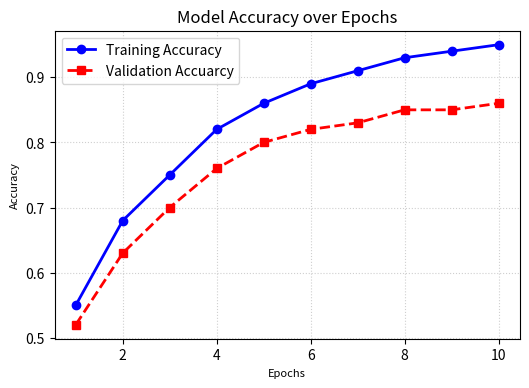
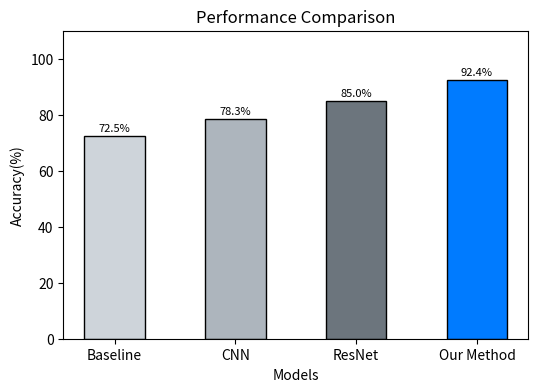
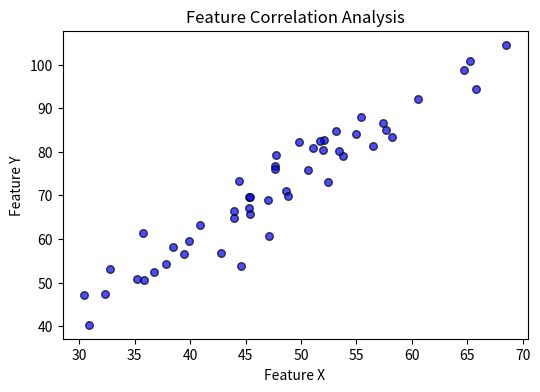
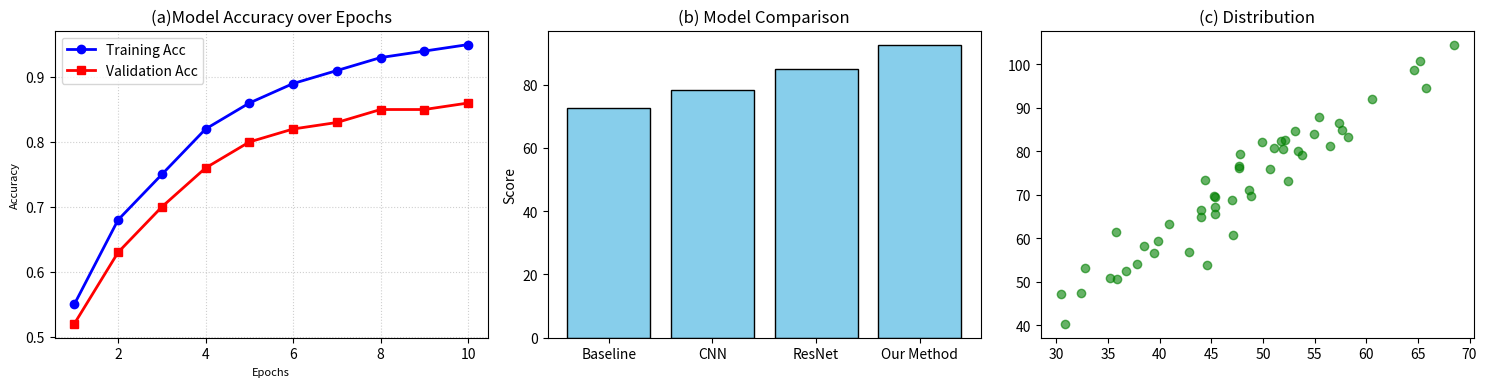

Here is the Python script that generated these plots, in order:
import numpy as np
import matplotlib.pyplot as plt


# Line Plot Data
epochs = np.arange(1, 11)
train_acc = np.array([0.55, 0.68, 0.75, 0.82, 0.86, 0.89, 0.91, 0.93, 0.94, 0.95])
val_acc = np.array([0.52, 0.63, 0.70, 0.76, 0.80, 0.82, 0.83, 0.85, 0.85, 0.86])

# Line Plot
plt.figure(figsize=(6, 4), dpi=100)
plt.plot(epochs, train_acc, label='Training Accuracy', 
         color='blue', linewidth=2, marker='o')
plt.plot(epochs, val_acc, label='Validation Accuarcy',
         color='red', linewidth=2, linestyle='--', marker='s')
plt.title('Model Accuracy over Epochs', fontsize=12)
plt.xlabel('Epochs', fontsize=8)
plt.ylabel('Accuracy', fontsize=8)
plt.grid(True, linestyle=':', alpha=0.6)
plt.legend(loc='best')
plt.show()


# Bar Plot Data
models = ['Baseline', 'CNN', 'ResNet', 'Our Method']
scores = [72.5, 78.3, 85.0, 92.4]

# Bar Plot
plt.figure(figsize=(6, 4), dpi=100)
colors = ['#ced4da', '#adb5bd', '#6c757d', '#007bff']
bars = plt.bar(models, scores, color=colors, width=0.5, edgecolor="#000000")
for bar in bars:
    yval = bar.get_height()
    plt.text(bar.get_x() + bar.get_width()/2, yval+1, 
             f'{yval}%', 
             ha='center', va='bottom',
             fontsize=8)
plt.xlabel('Models')
plt.ylabel('Accuracy(%)')
plt.title('Performance Comparison')
plt.ylim(0, 110)
plt.show()


# Scatter Plot Data
np.random.seed(42)
feature_x = np.random.normal(50, 10, 50)
feature_y = feature_x * 1.5 + np.random.normal(0, 5, 50)

# Scatter Plot Data
plt.figure(figsize=(6, 4), dpi=100)
plt.scatter(feature_x, feature_y, color='blue', 
            alpha=0.7, edgecolor='black', s=30)
plt.title('Feature Correlation Analysis')
plt.xlabel('Feature X')
plt.ylabel('Feature Y')
plt.show()



# Subplot
fig, axes = plt.subplots(1, 3, figsize=(15, 4), dpi=120)

# Subplot 1: Line Plot
axes[0].plot(epochs, train_acc, label='Training Acc',
             color='blue', linewidth=2, marker='o')
axes[0].plot(epochs, val_acc, label='Validation Acc',
             color='red', linewidth=2, marker='s')
axes[0].set_title('(a)Model Accuracy over Epochs', fontsize=12)
axes[0].set_xlabel('Epochs', fontsize=8)
axes[0].set_ylabel('Accuracy', fontsize=8)
axes[0].grid(True, alpha=0.6, linestyle=':')
axes[0].legend(loc='best')

# Subplot 2: Bar Plot
axes[1].bar(models, scores, color='skyblue', edgecolor='black')
axes[1].set_title('(b) Model Comparison')
axes[1].set_ylabel('Score')

# Subplot 3: Scatter Plot
axes[2].scatter(feature_x, feature_y, color='green', alpha=0.6)
axes[2].set_title('(c) Distribution')

# Automatically adjust layout (extremely important)
plt.tight_layout()
# plt.show()  
# When saving figure, delete/comment the line above)

# Save figure
plt.savefig('Subplot.pdf', dpi=300, bbox_inches='tight')
plt.savefig('Subplot.png', dpi=300, bbox_inches='tight')
